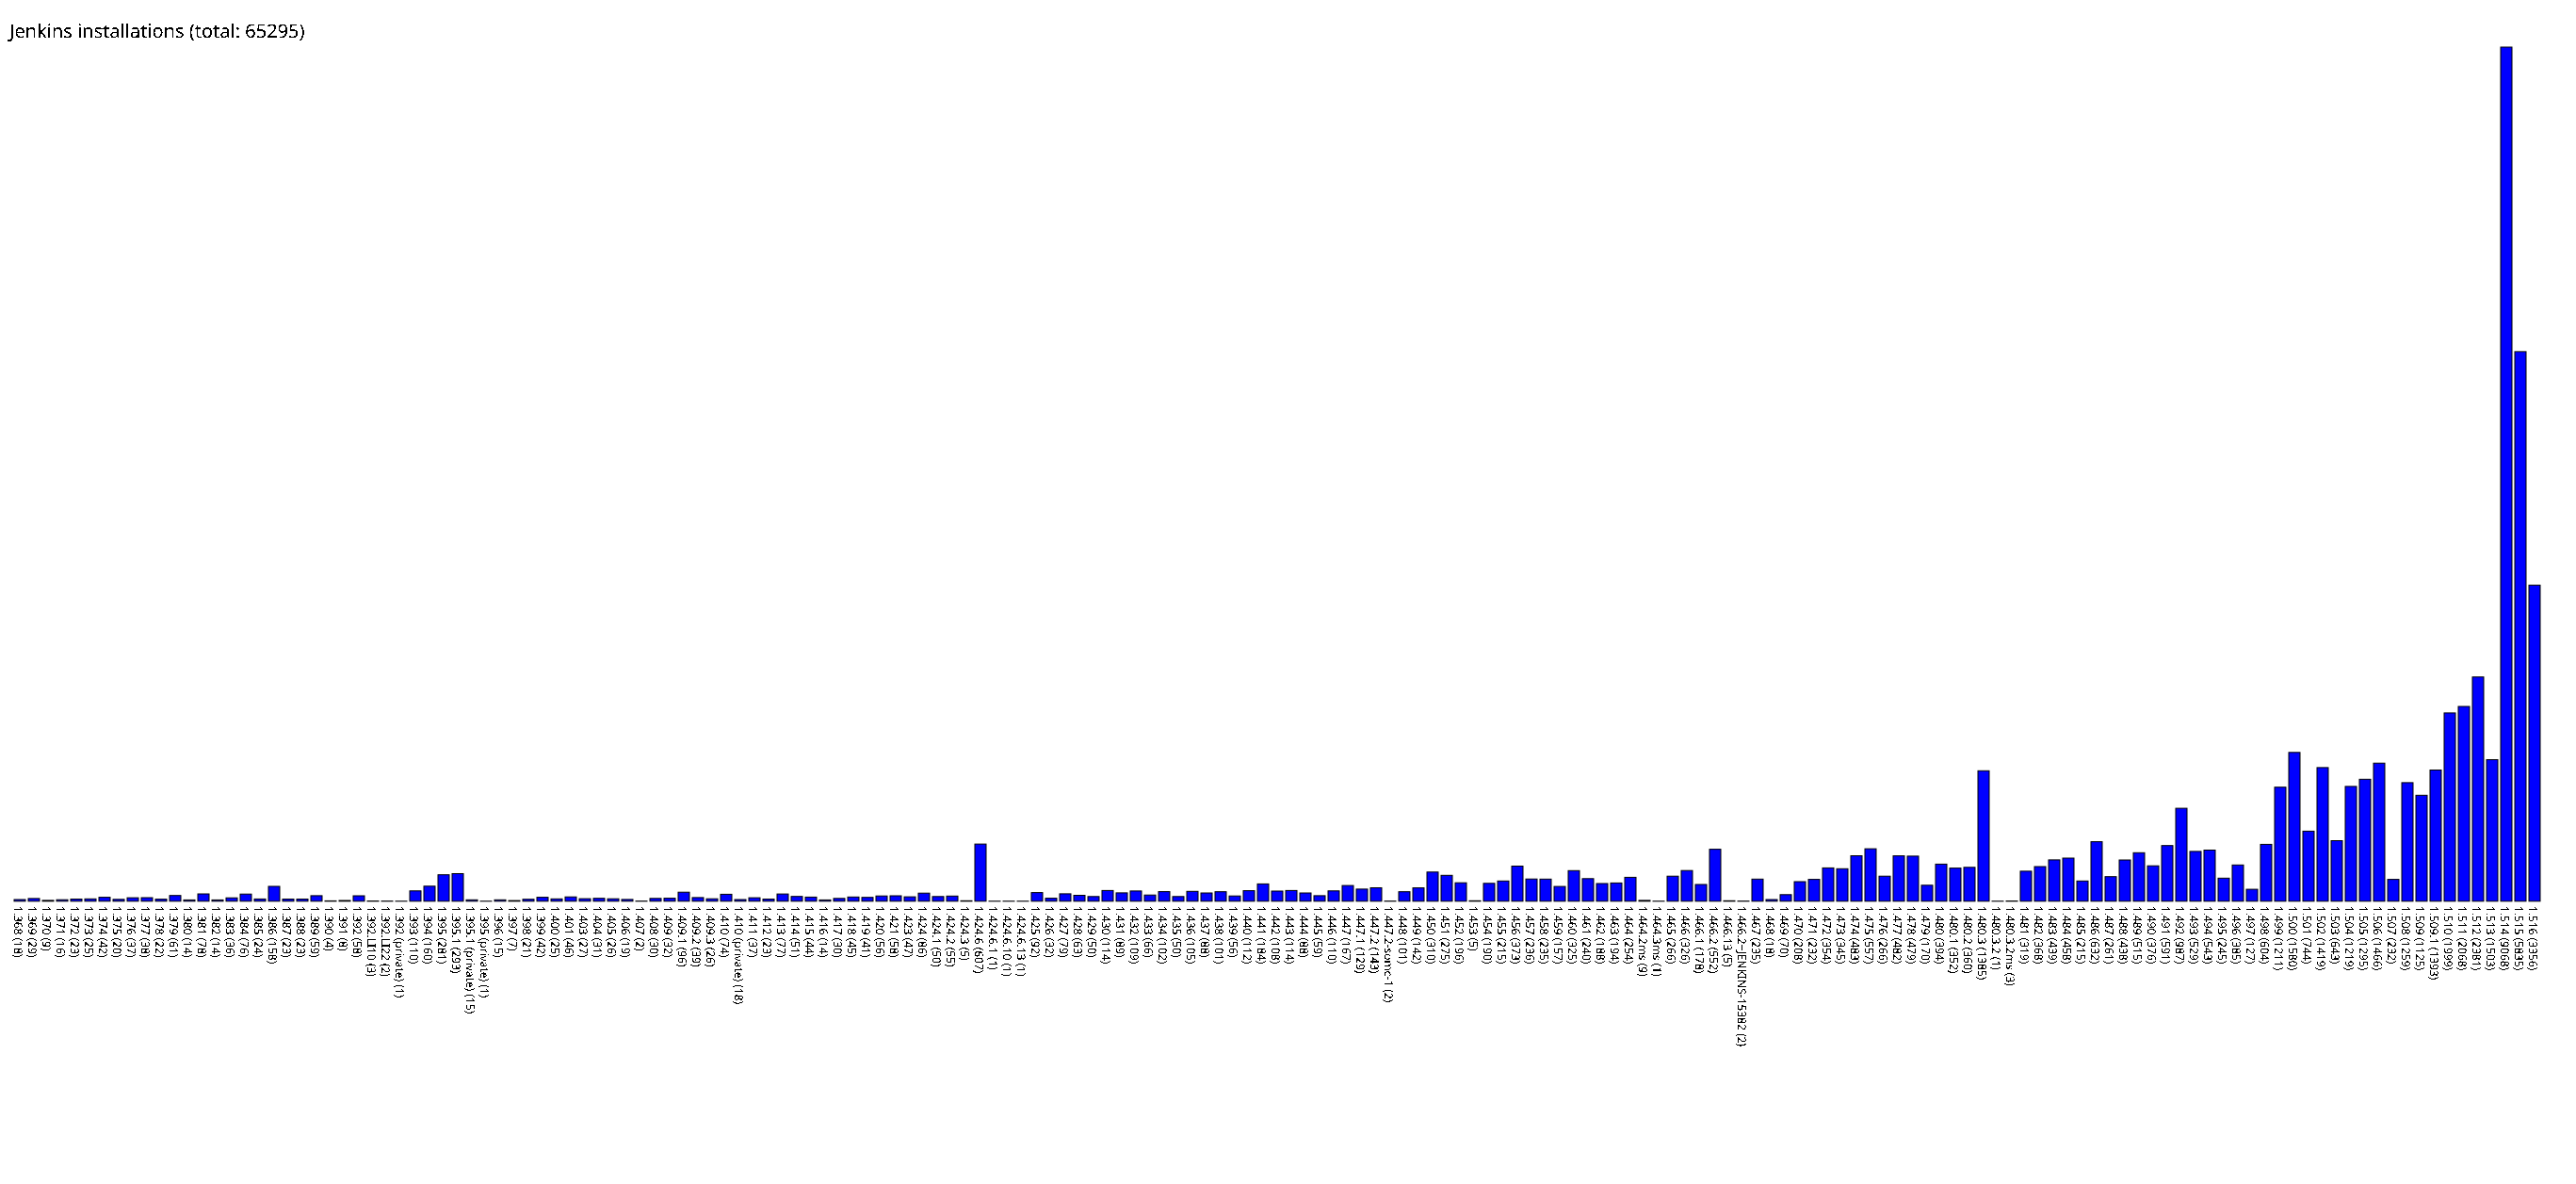

Values plotted in this chart, from the file beside it:
1.368, 18
1.369, 29
1.370, 9
1.371, 16
1.372, 23
1.373, 25
1.374, 42
1.375, 20
1.376, 37
1.377, 38
1.378, 22
1.379, 61
1.380, 14
1.381, 78
1.382, 14
1.383, 36
1.384, 76
1.385, 24
1.386, 158
1.387, 23
1.388, 23
1.389, 59
1.390, 4
1.391, 8
1.392, 58
1.392.LI10, 3
1.392.LI22, 2
1.392 (private), 1
1.393, 110
1.394, 160
1.395, 281
1.395.1, 293
1.395.1 (private), 15
1.395 (private), 1
1.396, 15
1.397, 7
1.398, 21
1.399, 42
1.400, 25
1.401, 46
1.403, 27
1.404, 31
1.405, 26
1.406, 19
1.407, 2
1.408, 30
1.409, 32
1.409.1, 96
1.409.2, 39
1.409.3, 26
1.410, 74
1.410 (private), 18
1.411, 37
1.412, 23
1.413, 77
1.414, 51
1.415, 44
1.416, 14
1.417, 30
1.418, 45
1.419, 41
... 118 more rows
